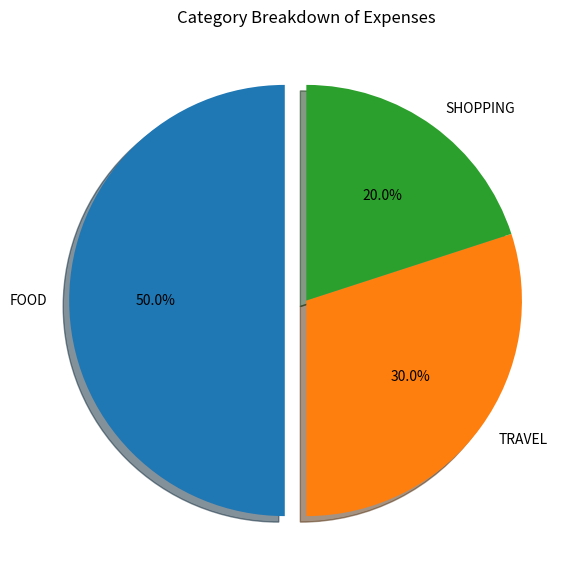

Here is the Python script that generated this plot:
# Category Breakdown (Pie Chart)

import matplotlib.pyplot as plt

# Dataset
categories = ["FOOD", "TRAVEL", "SHOPPING"]
expenses = [500, 300, 200]

# Explode the highest category (FOOD)
explode = [0.1, 0, 0]

# Create Pie Chart
plt.figure(figsize=(7,7))

plt.pie(
    expenses,
    labels=categories,
    autopct='%1.1f%%',   # Percentage labels
    explode=explode,     # Highlight highest category
    shadow=True,
    startangle=90
)

# Title
plt.title("Category Breakdown of Expenses")

# Display Chart
plt.show()
